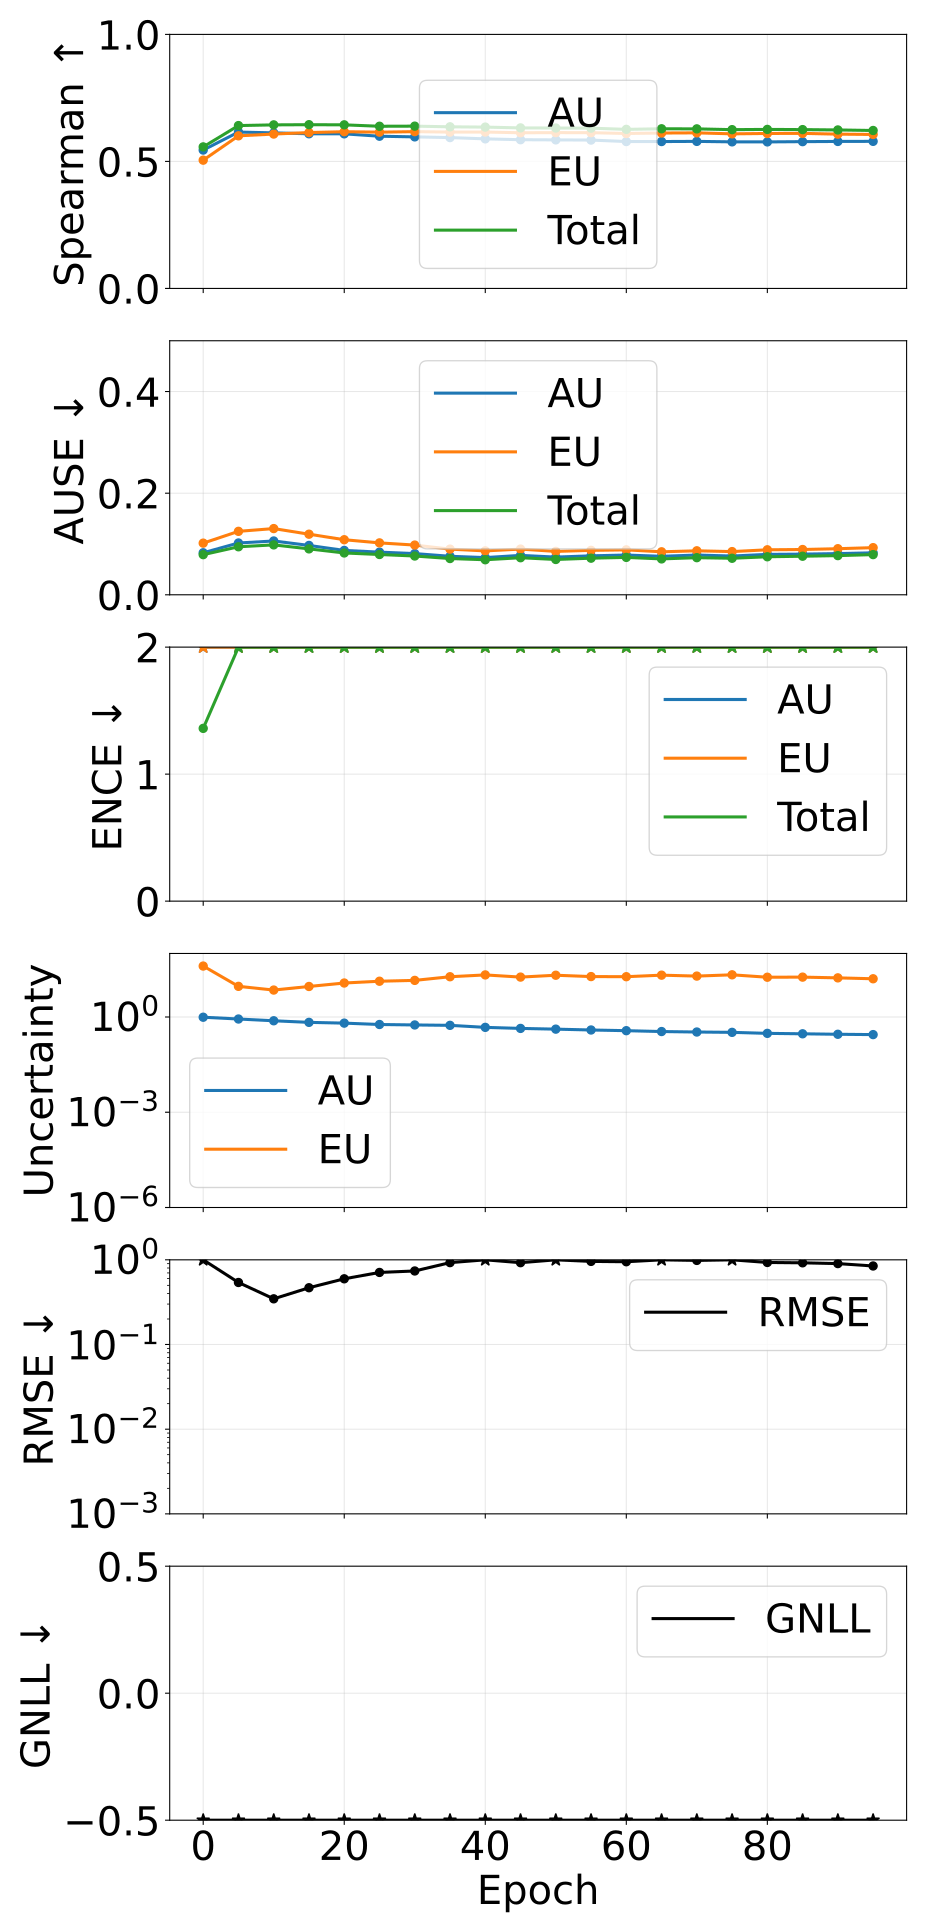

The data file committed next to this chart (first rows):
epoch, pearson_aleatoric, pearson_epistemic, pearson_total, spearman_aleatoric, spearman_epistemic, spearman_total, ause_aleatoric, ause_epistemic, ause_total, ence_aleatoric, ence_epistemic, ence_total, magnitude_aleatoric, magnitude_epistemic, magnitude_total, rmse_e_atom, nll_energy
0, 0.434, 1, 0.9998, 0.5447, 0.5049, 0.5572, 0.0827, 0.1016, 0.07899, 3.462, 8.412, 1.36, 0.9816, 40.12, 41.1, 1.589, -1.943
5, 0.4486, 0.9996, 0.9978, 0.6155, 0.6007, 0.6411, 0.102, 0.1249, 0.0945, 8.902, 11.93, 3.182, 0.8626, 9.21, 10.07, 0.5399, -1.262
10, 0.4483, 0.9967, 0.9971, 0.6124, 0.6077, 0.6439, 0.1059, 0.1303, 0.09824, 13.07, 11.5, 3.598, 0.7592, 7.042, 7.801, 0.3463, -1.117
15, 0.4166, 0.9958, 0.9978, 0.6087, 0.6136, 0.6446, 0.09715, 0.1192, 0.09037, 19.03, 11.13, 3.961, 0.6767, 9.134, 9.81, 0.4681, -0.9494
20, 0.3749, 0.9968, 0.9985, 0.6086, 0.617, 0.644, 0.08732, 0.1084, 0.08233, 23.84, 11.17, 3.963, 0.6398, 11.73, 12.37, 0.5968, -1.035
25, 0.3122, 0.9988, 0.9995, 0.5992, 0.6152, 0.6384, 0.08396, 0.1022, 0.0793, 32.04, 10.3, 4.216, 0.5797, 13.36, 13.94, 0.7095, -0.9432
30, 0.3186, 0.9981, 0.9992, 0.5966, 0.6172, 0.6388, 0.08111, 0.09784, 0.07632, 39.14, 9.529, 4.096, 0.5606, 14.2, 14.76, 0.7383, -1.036
35, 0.2788, 0.9993, 0.9997, 0.5938, 0.6154, 0.6362, 0.07578, 0.08988, 0.07138, 50.53, 9.263, 4.169, 0.5452, 18.49, 19.03, 0.9263, -0.9756
40, 0.2762, 0.9997, 0.9999, 0.5888, 0.6156, 0.6351, 0.0732, 0.08637, 0.06895, 61.38, 9.098, 4.203, 0.4708, 21.1, 21.57, 1.05, -0.9719
45, 0.2936, 0.9993, 0.9998, 0.5854, 0.6128, 0.6319, 0.07757, 0.08996, 0.07295, 76.61, 8.946, 4.457, 0.4362, 18.02, 18.46, 0.9252, -0.8405
50, 0.3195, 0.9995, 0.9998, 0.5848, 0.6134, 0.6315, 0.07419, 0.0854, 0.0695, 87.13, 8.56, 4.458, 0.4138, 20.63, 21.04, 1.012, -0.9046
55, 0.2982, 0.9994, 0.9998, 0.5841, 0.6131, 0.6309, 0.07667, 0.08746, 0.07204, 104, 8.648, 4.651, 0.3891, 18.72, 19.11, 0.9582, -0.7993
60, 0.3022, 0.9996, 0.9999, 0.5782, 0.6099, 0.6262, 0.07825, 0.08842, 0.0736, 122.4, 8.302, 4.614, 0.37, 18.54, 18.91, 0.9489, -0.8291
65, 0.3272, 0.9996, 0.9999, 0.5782, 0.6118, 0.6284, 0.07576, 0.08459, 0.07061, 140.1, 8.454, 4.774, 0.3477, 20.74, 21.08, 1.046, -0.7524
70, 0.3171, 0.9996, 0.9999, 0.5789, 0.6124, 0.6281, 0.07823, 0.08656, 0.07306, 154.6, 8.235, 4.836, 0.3359, 19.38, 19.72, 0.9838, -0.715
75, 0.3415, 0.9996, 0.9998, 0.577, 0.6085, 0.625, 0.07629, 0.08501, 0.07188, 167.3, 7.977, 4.881, 0.3278, 21.28, 21.61, 1.046, -0.665
80, 0.3372, 0.9996, 0.9998, 0.5768, 0.61, 0.626, 0.07952, 0.08855, 0.07482, 170.1, 8.129, 4.826, 0.3048, 17.85, 18.15, 0.9305, -0.7166
85, 0.3606, 0.9996, 0.9998, 0.5778, 0.6104, 0.6252, 0.08004, 0.08913, 0.0759, 185.7, 8.142, 4.767, 0.2953, 17.99, 18.28, 0.9217, -0.6661
90, 0.3709, 0.9996, 0.9998, 0.5786, 0.6073, 0.6238, 0.08106, 0.0907, 0.07709, 201.6, 8.215, 5.132, 0.2852, 17.05, 17.33, 0.9024, -0.601
95, 0.3859, 0.9995, 0.9997, 0.579, 0.6061, 0.6217, 0.08261, 0.09277, 0.07909, 205.8, 8.169, 4.951, 0.2785, 15.96, 16.24, 0.8457, -0.59
